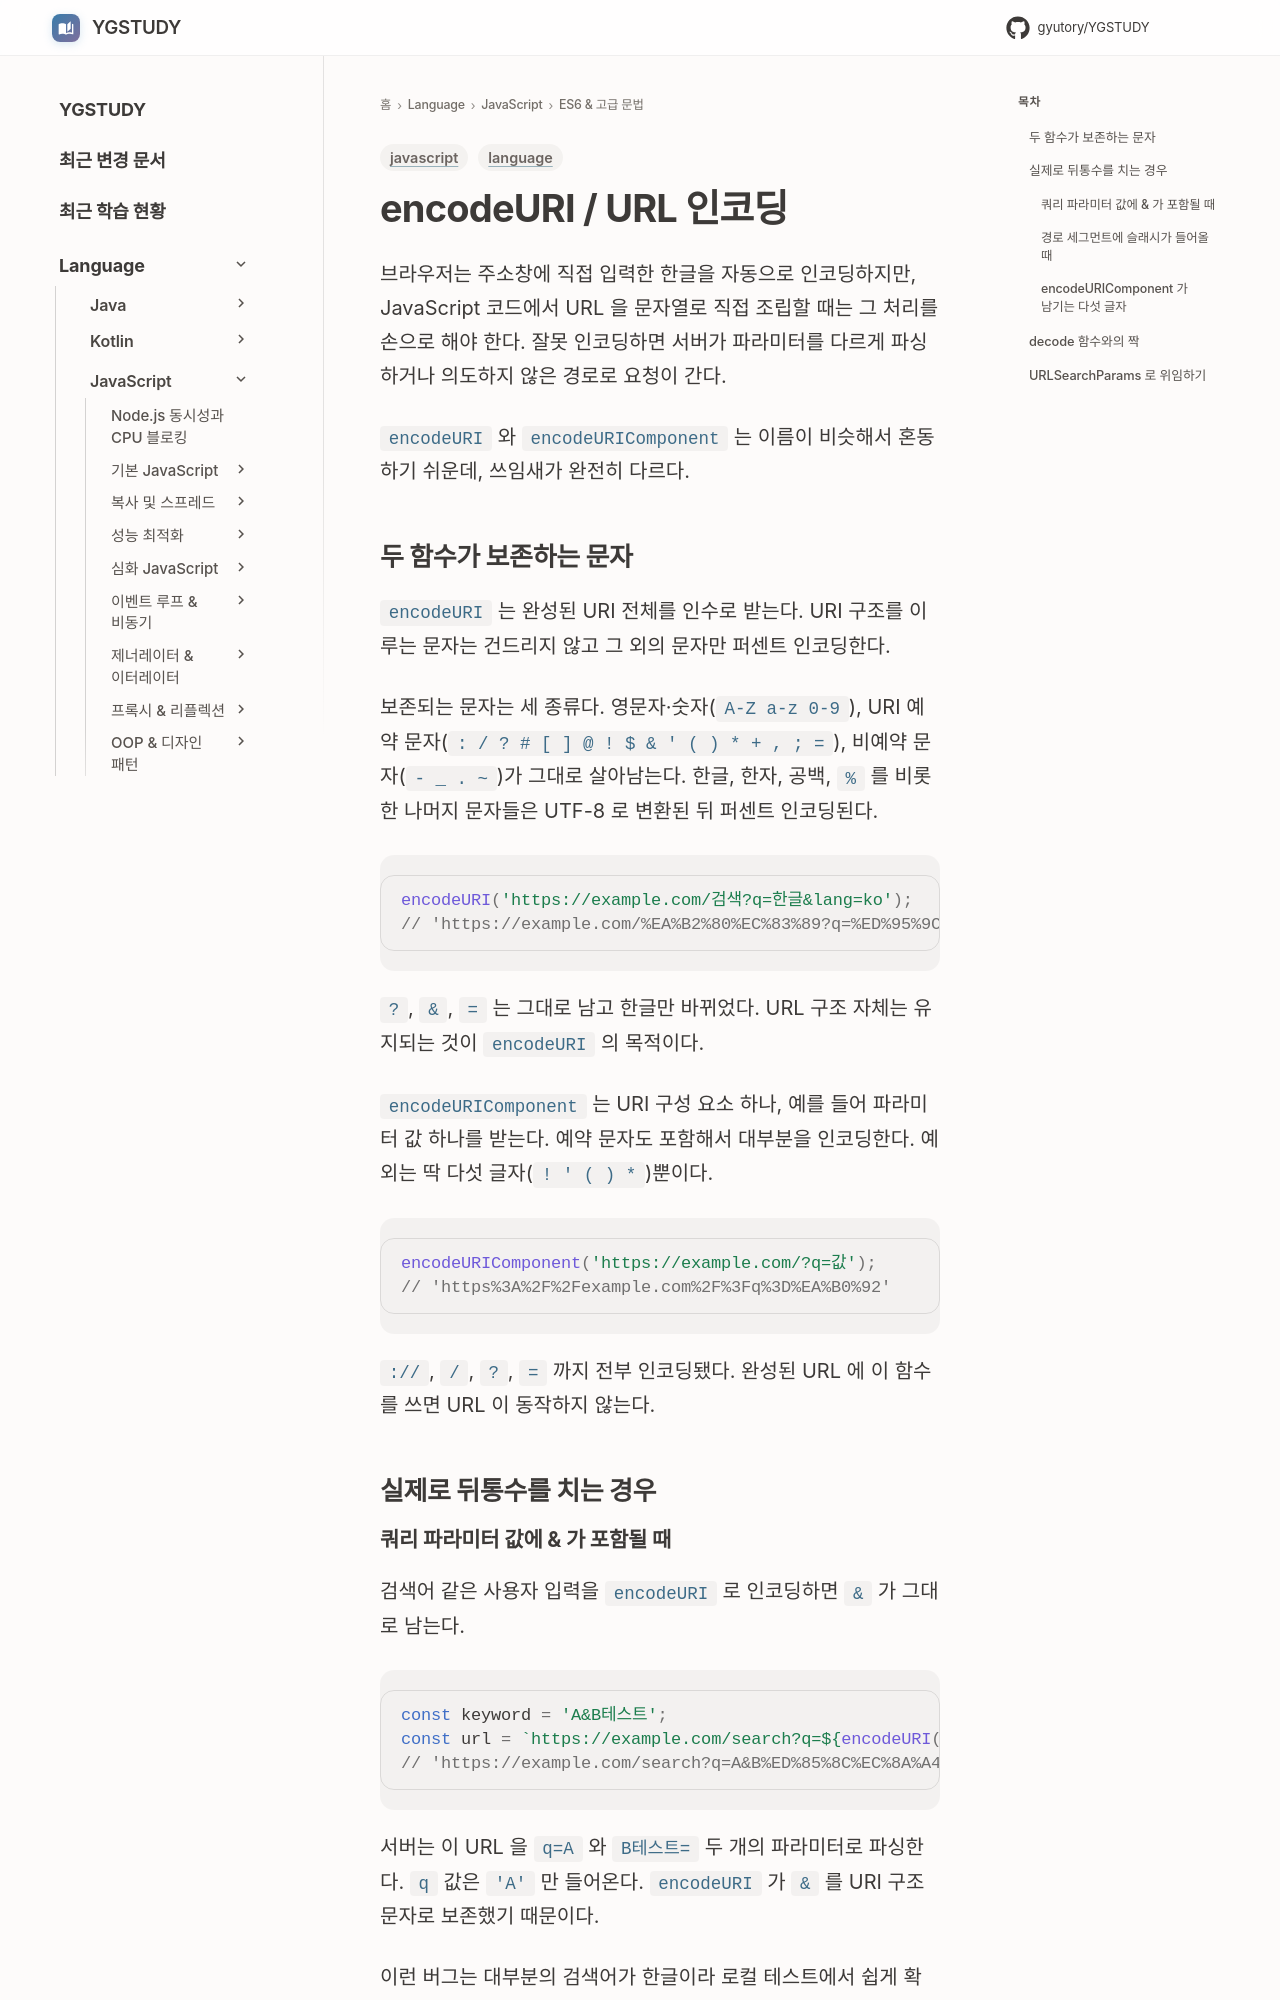

repository: GYUTORY/YGSTUDY · page: Language/JavaScript/09_ES6_및_고급문법/encodeURI/index.html · generator: mkdocs

---
title: encodeURI / URL 인코딩
tags: [javascript, language]
updated: 2026-09-22
---

# encodeURI / URL 인코딩

브라우저는 주소창에 직접 입력한 한글을 자동으로 인코딩하지만, JavaScript 코드에서 URL 을 문자열로 직접 조립할 때는 그 처리를 손으로 해야 한다. 잘못 인코딩하면 서버가 파라미터를 다르게 파싱하거나 의도하지 않은 경로로 요청이 간다.

`encodeURI` 와 `encodeURIComponent` 는 이름이 비슷해서 혼동하기 쉬운데, 쓰임새가 완전히 다르다.

## 두 함수가 보존하는 문자

`encodeURI` 는 완성된 URI 전체를 인수로 받는다. URI 구조를 이루는 문자는 건드리지 않고 그 외의 문자만 퍼센트 인코딩한다.

보존되는 문자는 세 종류다. 영문자·숫자(`A-Z a-z 0-9`), URI 예약 문자(`: / ? # [ ] @ ! $ & ' ( ) * + , ; =`), 비예약 문자(`- _ . ~ `)가 그대로 살아남는다. 한글, 한자, 공백, `%` 를 비롯한 나머지 문자들은 UTF-8 로 변환된 뒤 퍼센트 인코딩된다.

```javascript
encodeURI('https://example.com/검색?q=한글&lang=ko');
// 'https://example.com/%EA%B2%80%EC%83%89?q=%ED%95%9C%EA%B8%80&lang=ko'
```

`?`, `&`, `=` 는 그대로 남고 한글만 바뀌었다. URL 구조 자체는 유지되는 것이 `encodeURI` 의 목적이다.

`encodeURIComponent` 는 URI 구성 요소 하나, 예를 들어 파라미터 값 하나를 받는다. 예약 문자도 포함해서 대부분을 인코딩한다. 예외는 딱 다섯 글자(`! ' ( ) *`)뿐이다.

```javascript
encodeURIComponent('https://example.com/?q=값');
// 'https%3A%2F%2Fexample.com%2F%3Fq%3D%EA%B0%92'
```

`://`, `/`, `?`, `=` 까지 전부 인코딩됐다. 완성된 URL 에 이 함수를 쓰면 URL 이 동작하지 않는다.

## 실제로 뒤통수를 치는 경우
